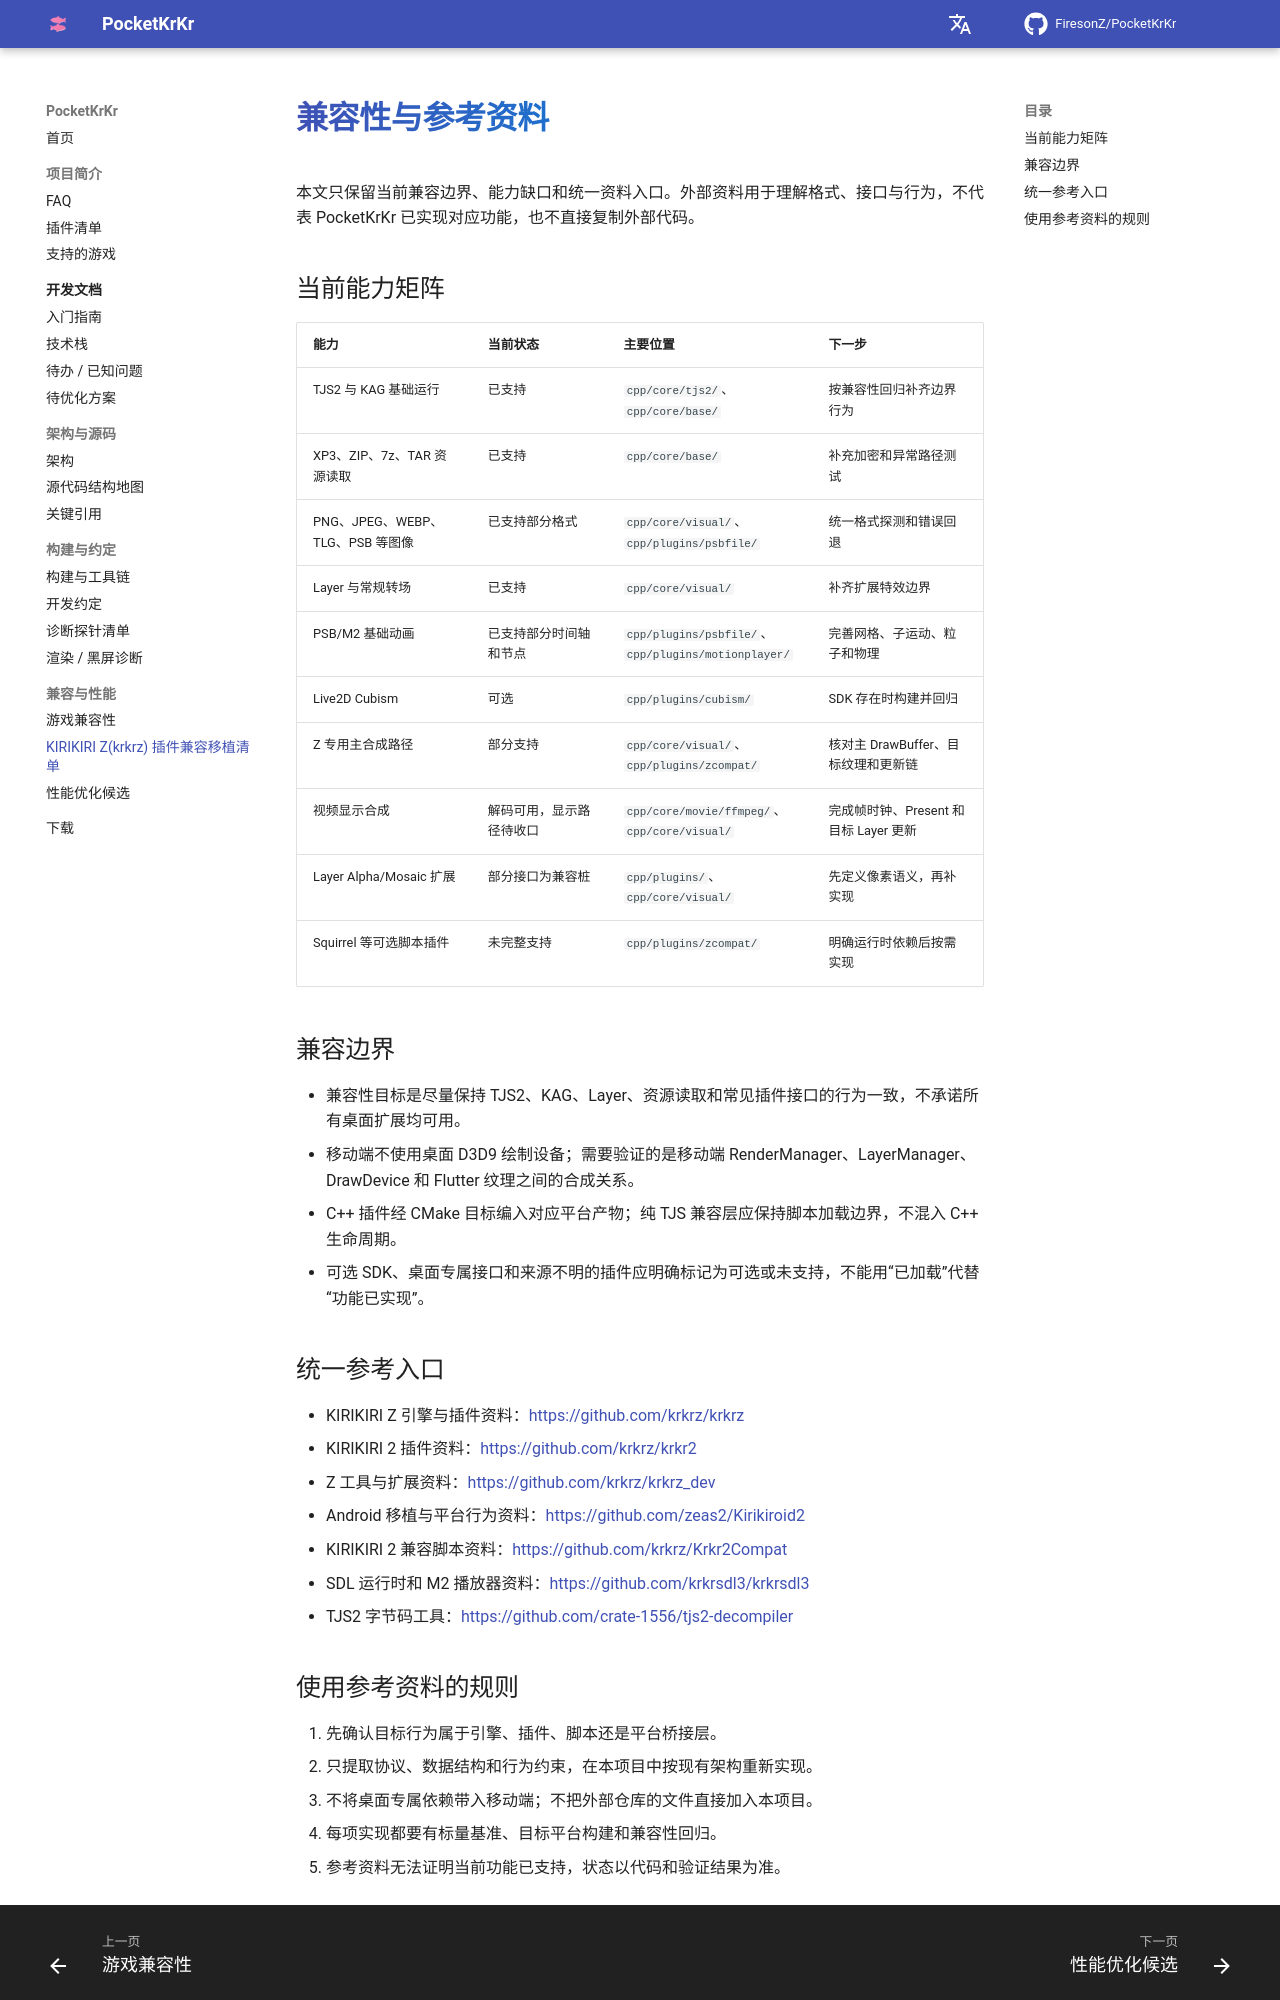

repository: FiresonZ/PocketKrKr · page: dev/krkrz-compat/index.html · generator: mkdocs

# 兼容性与参考资料

本文只保留当前兼容边界、能力缺口和统一资料入口。外部资料用于理解格式、接口与行为，不代表 PocketKrKr 已实现对应功能，也不直接复制外部代码。

## 当前能力矩阵

| 能力 | 当前状态 | 主要位置 | 下一步 |
|---|---|---|---|
| TJS2 与 KAG 基础运行 | 已支持 | `cpp/core/tjs2/`、`cpp/core/base/` | 按兼容性回归补齐边界行为 |
| XP3、ZIP、7z、TAR 资源读取 | 已支持 | `cpp/core/base/` | 补充加密和异常路径测试 |
| PNG、JPEG、WEBP、TLG、PSB 等图像 | 已支持部分格式 | `cpp/core/visual/`、`cpp/plugins/psbfile/` | 统一格式探测和错误回退 |
| Layer 与常规转场 | 已支持 | `cpp/core/visual/` | 补齐扩展特效边界 |
| PSB/M2 基础动画 | 已支持部分时间轴和节点 | `cpp/plugins/psbfile/`、`cpp/plugins/motionplayer/` | 完善网格、子运动、粒子和物理 |
| Live2D Cubism | 可选 | `cpp/plugins/cubism/` | SDK 存在时构建并回归 |
| Z 专用主合成路径 | 部分支持 | `cpp/core/visual/`、`cpp/plugins/zcompat/` | 核对主 DrawBuffer、目标纹理和更新链 |
| 视频显示合成 | 解码可用，显示路径待收口 | `cpp/core/movie/ffmpeg/`、`cpp/core/visual/` | 完成帧时钟、Present 和目标 Layer 更新 |
| Layer Alpha/Mosaic 扩展 | 部分接口为兼容桩 | `cpp/plugins/`、`cpp/core/visual/` | 先定义像素语义，再补实现 |
| Squirrel 等可选脚本插件 | 未完整支持 | `cpp/plugins/zcompat/` | 明确运行时依赖后按需实现 |

## 兼容边界

- 兼容性目标是尽量保持 TJS2、KAG、Layer、资源读取和常见插件接口的行为一致，不承诺所有桌面扩展均可用。
- 移动端不使用桌面 D3D9 绘制设备；需要验证的是移动端 RenderManager、LayerManager、DrawDevice 和 Flutter 纹理之间的合成关系。
- C++ 插件经 CMake 目标编入对应平台产物；纯 TJS 兼容层应保持脚本加载边界，不混入 C++ 生命周期。
- 可选 SDK、桌面专属接口和来源不明的插件应明确标记为可选或未支持，不能用“已加载”代替“功能已实现”。

## 统一参考入口

- KIRIKIRI Z 引擎与插件资料：<https://github.com/krkrz/krkrz>
- KIRIKIRI 2 插件资料：<https://github.com/krkrz/krkr2>
- Z 工具与扩展资料：<https://github.com/krkrz/krkrz_dev>
- Android 移植与平台行为资料：<https://github.com/zeas2/Kirikiroid2>
- KIRIKIRI 2 兼容脚本资料：<https://github.com/krkrz/Krkr2Compat>
- SDL 运行时和 M2 播放器资料：<https://github.com/krkrsdl3/krkrsdl3>
- TJS2 字节码工具：<https://github.com/crate-1556/tjs2-decompiler>
